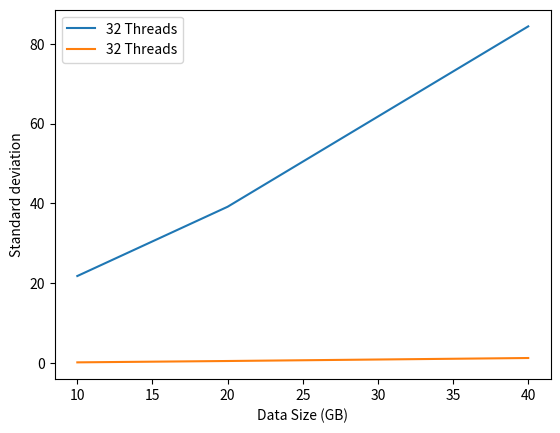

Source code (Python):
import matplotlib.pyplot as plt
import math

def main():

    #10 21720 21780 21980 21840 21510
    #20 38890 38870 39010 39210 39690
    #40 83690 85170 84440 84060 84440

    #print("test")
    X_axis = [10,20,40]
    resultsMed = []
    resultsVar = []

    #print("10 gig")
    arr = [21.72, 21.78, 21.98, 21.84, 21.51]
    avg = average(arr)
    var = variance(arr, avg)
    resultsMed.append(avg)
    resultsVar.append(var)

    #print("20 gig")
    arr = [38.89, 38.87, 39.01, 39.21, 39.69]
    avg = average(arr)
    var = variance(arr, avg)
    resultsMed.append(avg)
    resultsVar.append(var)

    #print("40 gig")
    arr = [83.69, 85.17, 84.44, 84.06, 84.44]
    avg = average(arr)
    var = variance(arr, avg)
    resultsMed.append(avg)
    resultsVar.append(var)


    
    '''
    #print("2 Thread")
    resultsMed.append(7.727781)
    resultsVar.append(0.041065)

    #print("4 Thread")
    resultsMed.append(4.220584)
    resultsVar.append(0.028162)

    #print("8 Thread")
    resultsMed.append(2.396208)
    resultsVar.append(0.005147)

    #print("16 Thread")
    resultsMed.append(1.243089)
    resultsVar.append(0.002018)

    #print("32 Thread")
    resultsMed.append(0.622770)
    resultsVar.append(0.000461)
    '''
    plt.plot(X_axis, resultsMed, label="32 Threads")
    plt.legend()
    plt.xlabel('Data Size (GB)')
    plt.ylabel('Average time (seconds)')
    plt.show()
    plt.plot(X_axis, resultsVar, label="32 Threads")
    plt.legend()
    plt.xlabel('Data Size (GB)')
    plt.ylabel('Standard deviation')
    plt.show()


def average(arr):
    temp = 0
    for i in range(0,len(arr)):
        temp += arr[i]
    temp /= 5
    return temp

def variance(arr, med):
    temp = 0
    for i in range(0,len(arr)):
        temp += (arr[i] - med)**2
    #temp /= 5
    return temp

main()